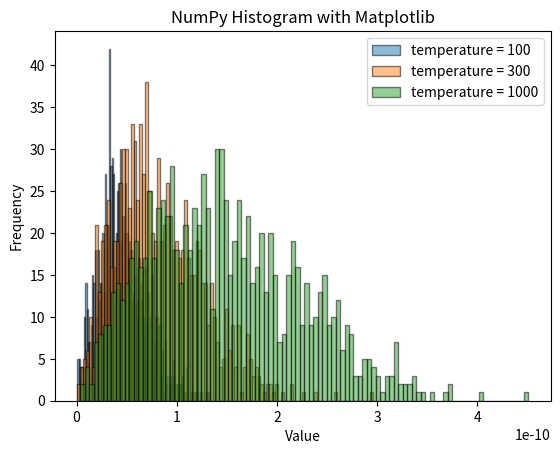

This figure's Python source:
import numpy as np
import scipy.constants as cts
import matplotlib.pyplot as plt

def vel_Boltzmann(T, m, N = 1, fixed_plane = ' '):
    '''
    Parameters
    ----------
    m : atom's mass (in kg)

    T : temperature (in K)

    fixed_plane : if 'xy', returned position has all z=0 values. Same rule applies to other condition.

    Returns
    -------
    vel : velocity (in m/s)
    '''
    sigma = np.sqrt(cts.k * T / m)
    n = np.random.normal(0, 1.0, size=(3, N))
    if fixed_plane == ' ':
        pass
    elif fixed_plane == 'xy':
        n[2, :] = 0
    elif fixed_plane == 'yz':
        n[0, :] = 0
    else :
        n[1, :] = 0

    v = sigma * n
    return v.squeeze()

if __name__ == '__main__':
    Ts = [100, 300, 1000]
    for T in Ts:
        Vs = vel_Boltzmann(T, 1, 1000, fixed_plane = 'xy')
        magVs = np.array(np.sqrt(Vs[0,:]**2+Vs[1,:]**2+Vs[2,:]**2))
        counts, bin_edges = np.histogram(magVs, bins=100)
        # Plot the histogram using Matplotlib's bar function
        plt.bar(bin_edges[:-1], counts, width=np.diff(bin_edges), align='edge', alpha = 0.5, edgecolor='black', label = f'temperature = {T}')
    plt.legend()
    plt.title('NumPy Histogram with Matplotlib')
    plt.xlabel('Value')
    plt.ylabel('Frequency')
    plt.show()
